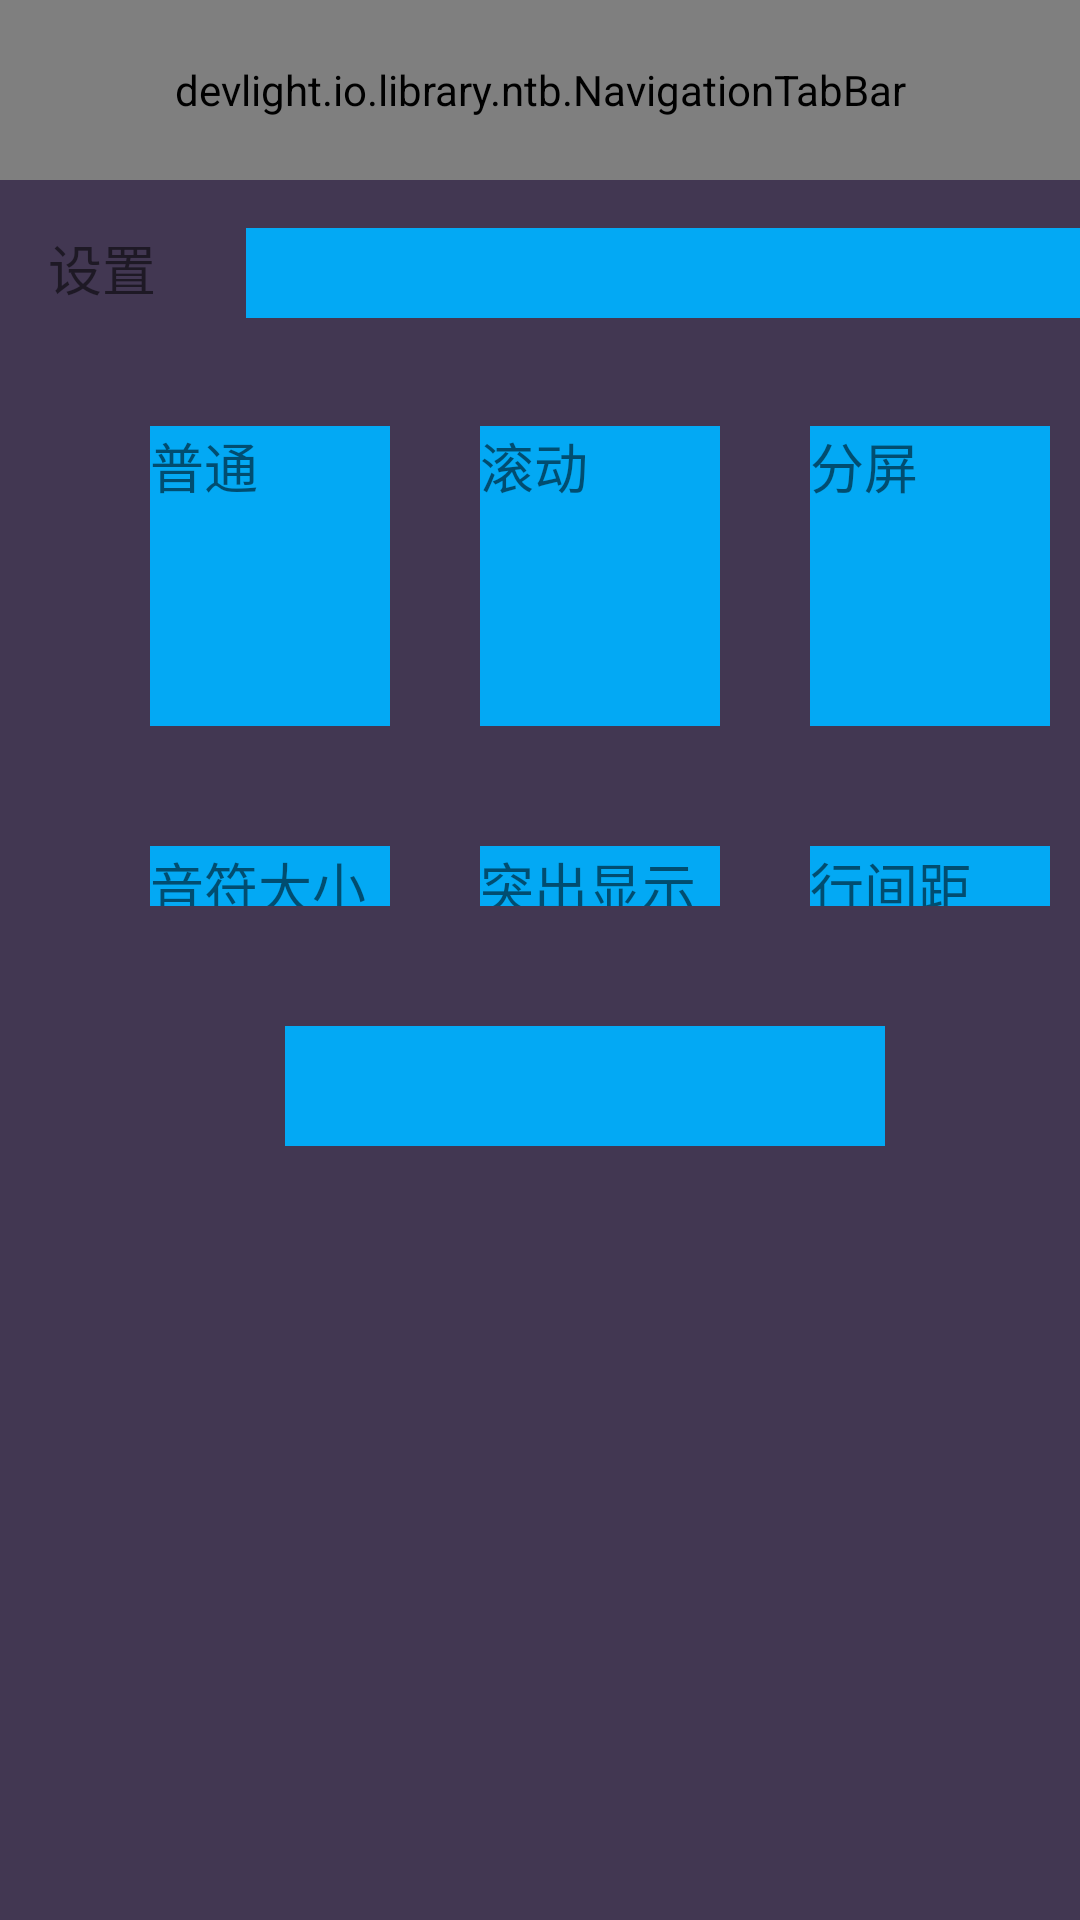

Reconstruct the res/layout file that produces this screen, plus the resources it refers to.
<!-- AndroidManifest.xml: application theme AppTheme -->
<!-- res/layout/activity_setting_face.xml -->
<?xml version="1.0" encoding="utf-8"?>
<RelativeLayout
    xmlns:android="http://schemas.android.com/apk/res/android"
    xmlns:app="http://schemas.android.com/apk/res-auto"
    android:layout_width="match_parent"
    android:layout_height="match_parent"
    xmlns:tools="http://schemas.android.com/tools"
    android:background="#423752"
    >

    <android.support.v4.view.ViewPager
        android:id="@+id/vp_horizontal_ntb"
        android:layout_width="match_parent"
        android:layout_height="60dp"
        android:layout_weight="1"/>

    <TextView
        android:id="@+id/setting"
        android:layout_width="50dp"
        android:layout_height="30dp"
        android:layout_below="@id/vp_horizontal_ntb"
        android:layout_margin="16dp"
        android:text="设置"
        android:textSize="18sp"/>

    <ImageView
        android:id="@+id/setting_icon"
        android:layout_width="20dp"
        android:layout_height="30dp"
        android:layout_below="@id/vp_horizontal_ntb"
        android:layout_alignParentRight="true"
        android:layout_toRightOf="@id/setting"
        android:layout_marginTop="16dp"
        android:background="#03A9F4"
        />

    <TextView
        android:id="@+id/display_normal"
        android:layout_width="80dp"
        android:layout_height="100dp"
        android:layout_below="@id/setting"
        android:text="普通"
        android:textSize="18sp"
        android:layout_marginLeft="50dp"
        android:layout_marginTop="20dp"
        android:background="#03A9F4"
        />

    <TextView
        android:id="@+id/display_scroll"
        android:layout_width="80dp"
        android:layout_height="100dp"
        android:layout_below="@id/setting"
        android:layout_toRightOf="@id/display_normal"
        android:text="滚动"
        android:textSize="18sp"
        android:layout_marginLeft="30dp"
        android:layout_marginTop="20dp"
        android:background="#03A9F4"
        />

    <TextView
        android:id="@+id/display_split"
        android:layout_width="80dp"
        android:layout_height="100dp"
        android:layout_below="@id/setting"
        android:layout_toRightOf="@id/display_scroll"
        android:text="分屏"
        android:textSize="18sp"
        android:layout_marginLeft="30dp"
        android:layout_marginTop="20dp"
        android:background="#03A9F4"
        />

    <TextView
        android:id="@+id/note_size"
        android:layout_width="80dp"
        android:layout_height="20dp"
        android:layout_below="@id/display_normal"
        android:text="音符大小"
        android:textSize="18sp"
        android:layout_marginLeft="50dp"
        android:layout_marginTop="40dp"
        android:background="#03A9F4"
        />

    <TextView
        android:id="@+id/highlight_color"
        android:layout_width="80dp"
        android:layout_height="20dp"
        android:layout_below="@id/display_scroll"
        android:layout_toRightOf="@id/note_size"
        android:text="突出显示"
        android:textSize="18sp"
        android:layout_marginLeft="30dp"
        android:layout_marginTop="40dp"
        android:background="#03A9F4"
        />

    <TextView
        android:id="@+id/line_spacing"
        android:layout_width="80dp"
        android:layout_height="20dp"
        android:layout_below="@id/display_split"
        android:layout_toRightOf="@id/highlight_color"
        android:text="行间距"
        android:textSize="18sp"
        android:layout_marginLeft="30dp"
        android:layout_marginTop="40dp"
        android:background="#03A9F4"
        />

    <ImageView
        android:id="@+id/setting_display"
        android:layout_width="200dp"
        android:layout_height="40dp"
        android:layout_below="@id/note_size"
        android:background="#03A9F4"
        android:layout_marginLeft="95dp"
        android:layout_marginTop="40dp"/>

    <devlight.io.library.ntb.NavigationTabBar
        android:id="@+id/ntb_horizontal"
        android:layout_width="match_parent"
        android:layout_height="60dp"
        app:ntb_badge_gravity="top"
        app:ntb_badge_position="right"
        app:ntb_badged="true"
        app:ntb_scaled="true"
        app:ntb_tinted="true"
        app:ntb_title_mode="all"
        app:ntb_titled="true"
        app:ntb_swiped="true"/>

</RelativeLayout>
<!-- resources referenced by this layout -->
<resources>
  <style name="AppTheme" parent="Theme.AppCompat.Light.NoActionBar">
          
          <item name="colorPrimary">@color/colorPrimary</item>
          <item name="colorPrimaryDark">@color/colorPrimaryDark</item>
          <item name="colorAccent">@color/colorAccent</item>
      </style>
  <!-- not gathered from this repository: default colours our renderer supplied (Android Studio template values) -->
  <color name="colorPrimary">#FF6200EE</color>
  <color name="colorPrimaryDark">#FF3700B3</color>
  <color name="colorAccent">#FF03DAC5</color>
</resources>
